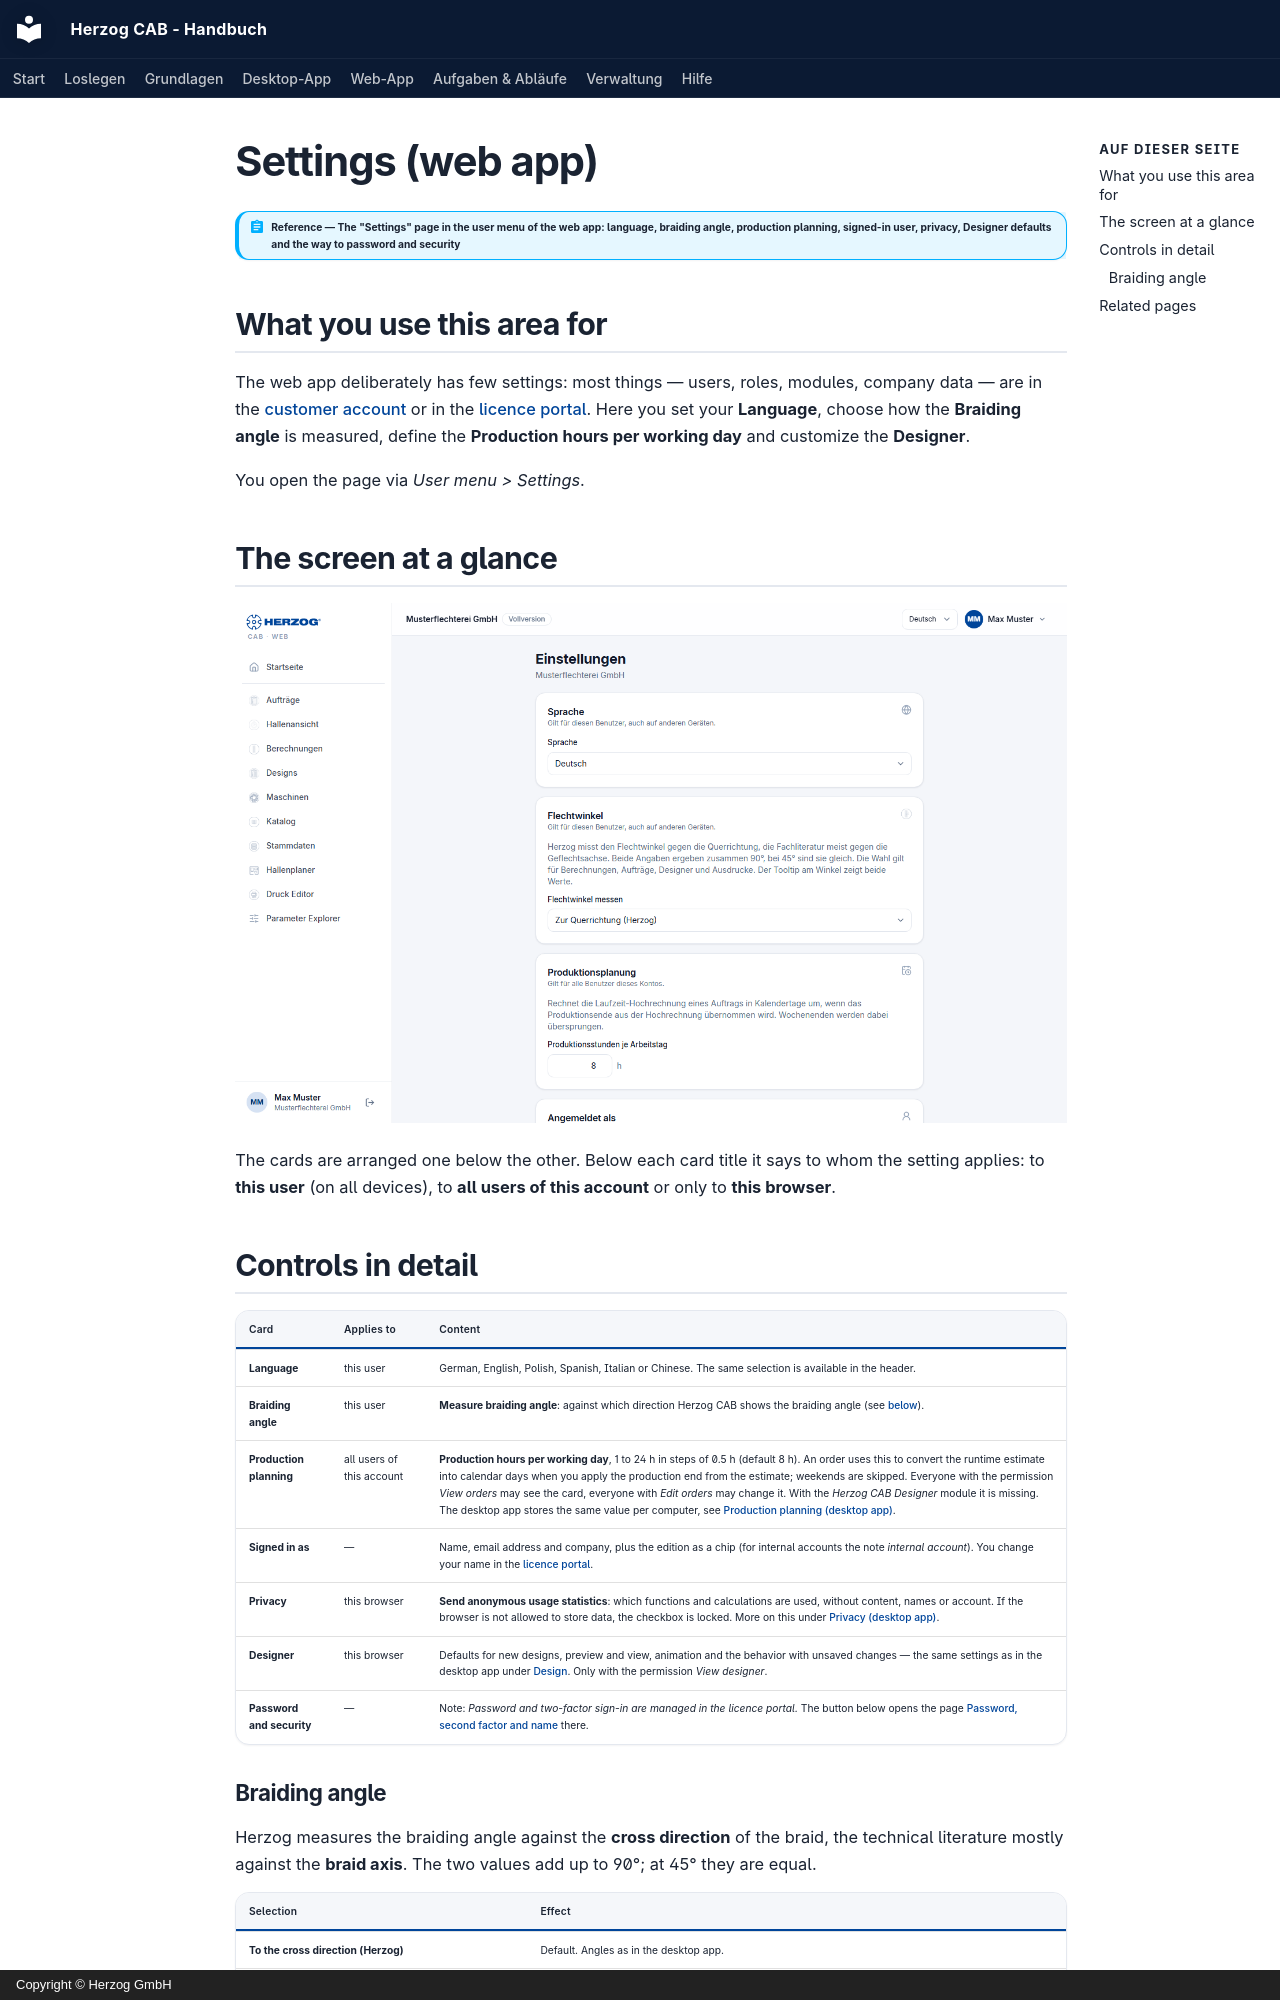

repository: Herzog-GmbH/HerzogCAB-Docs · page: web/settings.en/index.html · generator: mkdocs · copyright: Copyright © Herzog GmbH

# Settings (web app)

!!! abstract "Reference — The "Settings" page in the user menu of the web app: language, braiding angle, production planning, signed-in user, privacy, Designer defaults and the way to password and security"

## What you use this area for { #wofur-sie-diesen-bereich-nutzen }

The web app deliberately has few settings: most things — users, roles,
modules, company data — are in the [customer account](account.md) or in the
[licence portal](../portal/index.md). Here you set your **Language**,
choose how the **Braiding angle** is measured, define the
**Production hours per working day** and customize the **Designer**.

You open the page via *User menu > Settings*.

## The screen at a glance { #der-bildschirm-im-uberblick }

![Web app settings with the Language, Braiding angle and Production planning cards](../assets/screenshots/web/einstellungen.png)

The cards are arranged one below the other. Below each card title it says to whom the
setting applies: to **this user** (on all devices), to **all
users of this account** or only to **this browser**.

## Controls in detail { #bedienelemente-im-detail }

| Card | Applies to | Content |
|---|---|---|
| **Language** | this user | German, English, Polish, Spanish, Italian or Chinese. The same selection is available in the header. |
| **Braiding angle** | this user | **Measure braiding angle**: against which direction Herzog CAB shows the braiding angle (see [below](#flechtwinkel)). |
| **Production planning** | all users of this account | **Production hours per working day**, 1 to 24 h in steps of 0.5 h (default 8 h). An order uses this to convert the runtime estimate into calendar days when you apply the production end from the estimate; weekends are skipped. Everyone with the permission *View orders* may see the card, everyone with *Edit orders* may change it. With the *Herzog CAB Designer* module it is missing. The desktop app stores the same value per computer, see [Production planning (desktop app)](../admin/settings/appearance.md#produktionsplanung). |
| **Signed in as** | — | Name, email address and company, plus the edition as a chip (for internal accounts the note *internal account*). You change your name in the [licence portal](../portal/security.md#name). |
| **Privacy** | this browser | **Send anonymous usage statistics**: which functions and calculations are used, without content, names or account. If the browser is not allowed to store data, the checkbox is locked. More on this under [Privacy (desktop app)](../admin/settings/appearance.md#datenschutz). |
| **Designer** | this browser | Defaults for new designs, preview and view, animation and the behavior with unsaved changes — the same settings as in the desktop app under [Design](../admin/settings/legacy-import.md#vorgaben-fur-neue-designs). Only with the permission *View designer*. |
| **Password and security** | — | Note: *Password and two-factor sign-in are managed in the licence portal.* The button below opens the page [Password, second factor and name](../portal/security.md) there. |
